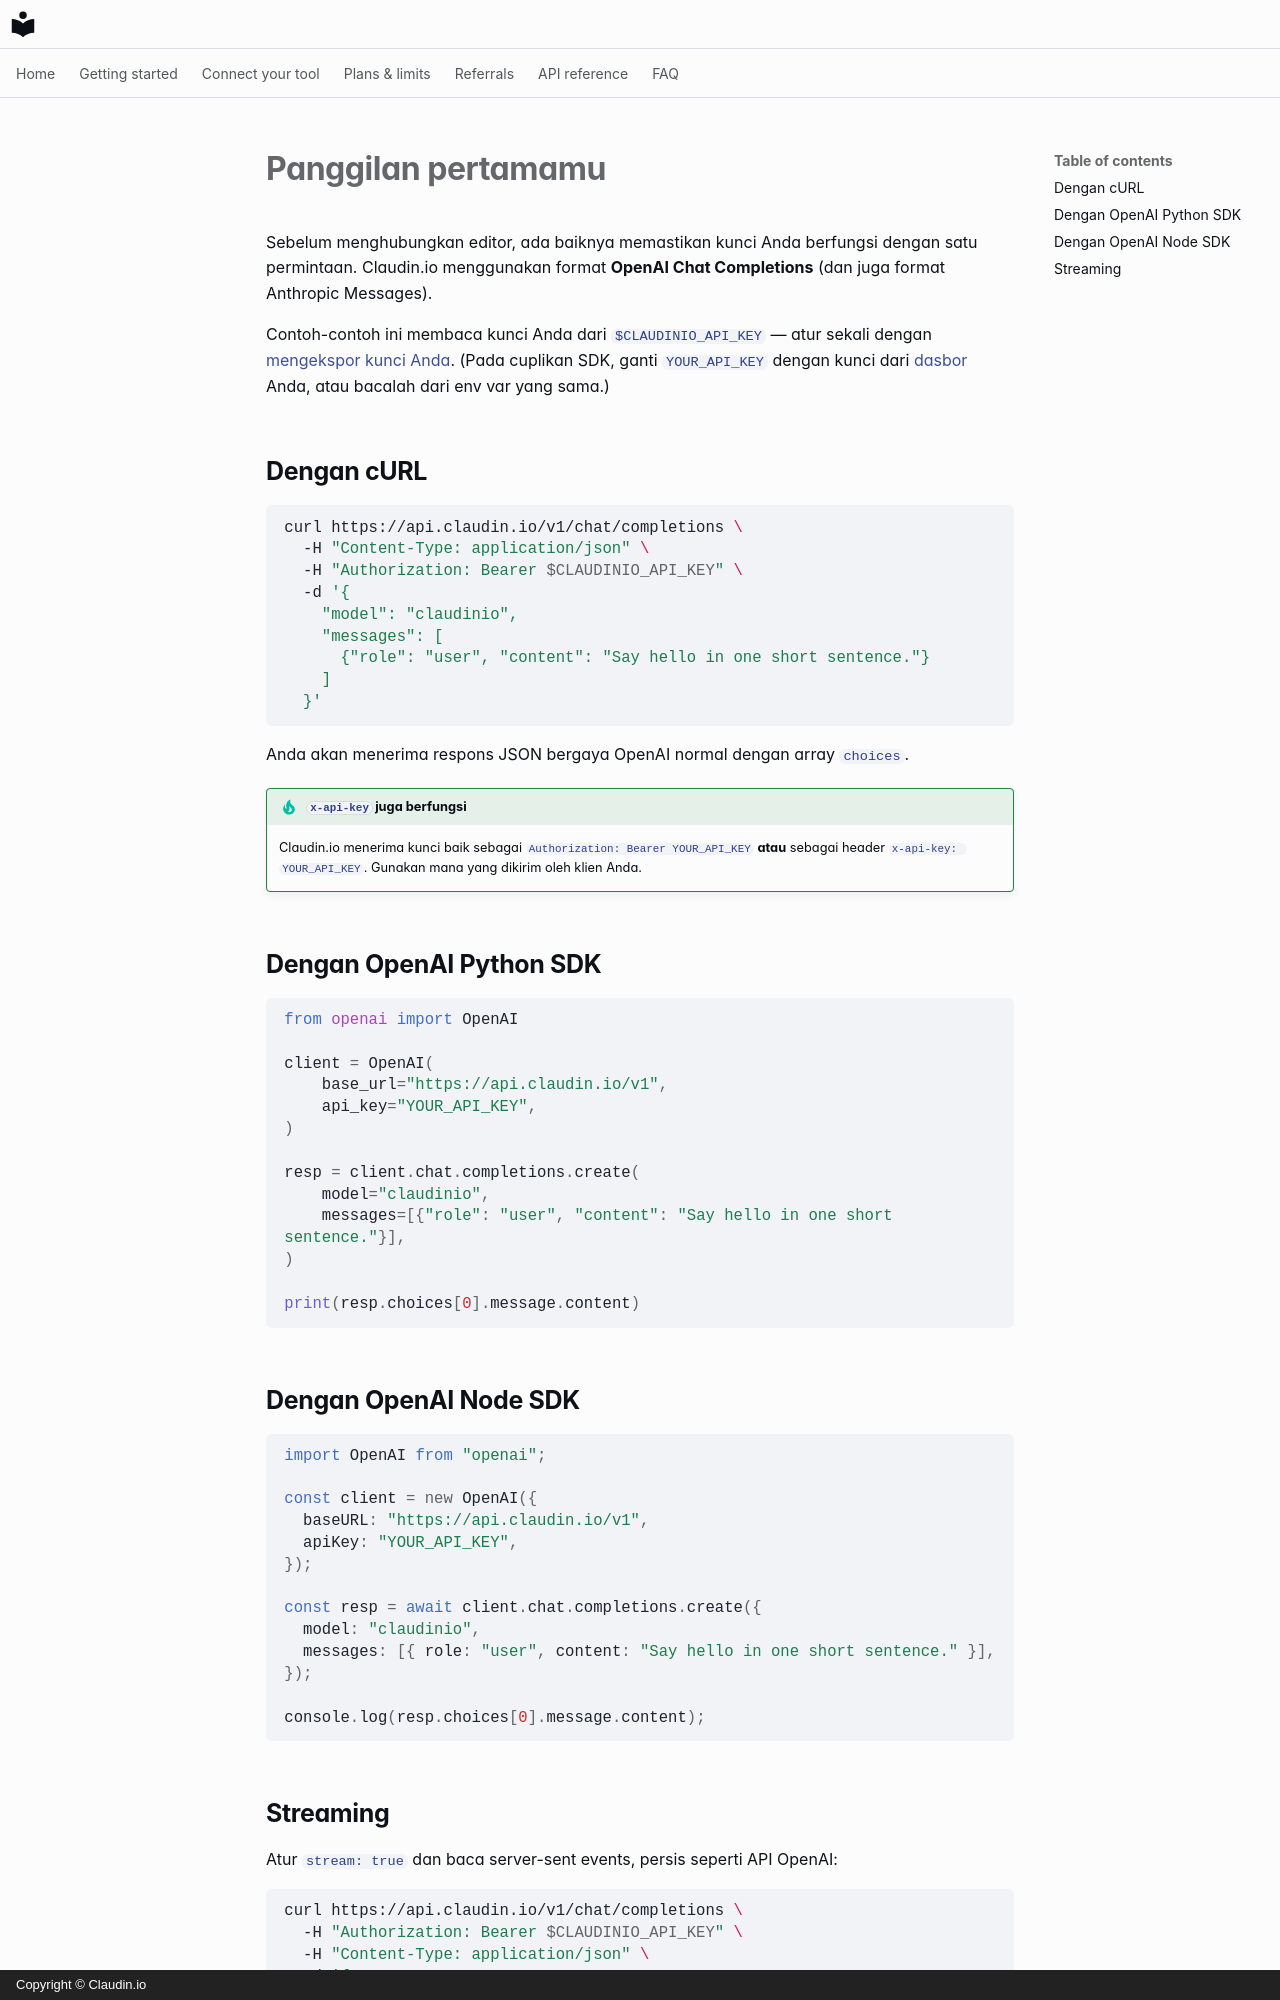

repository: claudin-io/docs · page: getting-started/first-call.id/index.html · generator: mkdocs · copyright: Copyright © Claudin.io

# Panggilan pertamamu

Sebelum menghubungkan editor, ada baiknya memastikan kunci Anda berfungsi dengan satu permintaan. Claudin.io menggunakan format **OpenAI Chat Completions** (dan juga format Anthropic Messages).

Contoh-contoh ini membaca kunci Anda dari `$CLAUDINIO_API_KEY` — atur sekali dengan [mengekspor kunci Anda](set-your-key.md). (Pada cuplikan SDK, ganti `YOUR_API_KEY` dengan kunci dari [dasbor](account.md) Anda, atau bacalah dari env var yang sama.)

## Dengan cURL

```bash
curl https://api.claudin.io/v1/chat/completions \
  -H "Content-Type: application/json" \
  -H "Authorization: Bearer $CLAUDINIO_API_KEY" \
  -d '{
    "model": "claudinio",
    "messages": [
      {"role": "user", "content": "Say hello in one short sentence."}
    ]
  }'
```

Anda akan menerima respons JSON bergaya OpenAI normal dengan array `choices`.

!!! tip "`x-api-key` juga berfungsi"
    Claudin.io menerima kunci baik sebagai `Authorization: Bearer YOUR_API_KEY`
    **atau** sebagai header `x-api-key: YOUR_API_KEY`. Gunakan mana yang dikirim oleh klien Anda.

## Dengan OpenAI Python SDK

```python
from openai import OpenAI

client = OpenAI(
    base_url="https://api.claudin.io/v1",
    api_key="YOUR_API_KEY",
)

resp = client.chat.completions.create(
    model="claudinio",
    messages=[{"role": "user", "content": "Say hello in one short sentence."}],
)

print(resp.choices[0].message.content)
```

## Dengan OpenAI Node SDK

```javascript
import OpenAI from "openai";

const client = new OpenAI({
  baseURL: "https://api.claudin.io/v1",
  apiKey: "YOUR_API_KEY",
});

const resp = await client.chat.completions.create({
  model: "claudinio",
  messages: [{ role: "user", content: "Say hello in one short sentence." }],
});

console.log(resp.choices[0].message.content);
```
